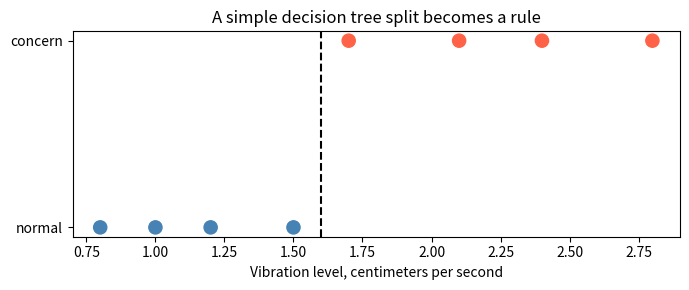
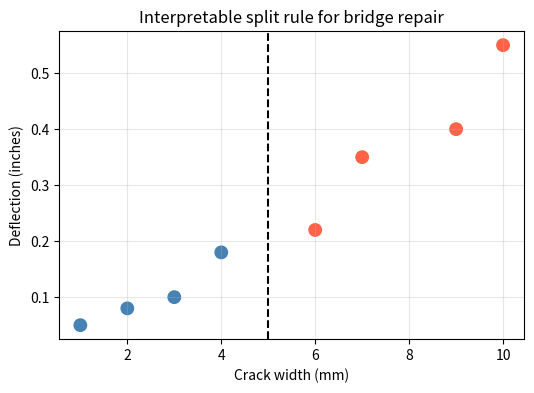
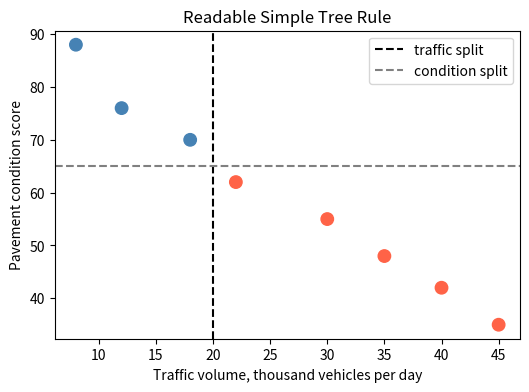

Reproduce these figures in Python, in order.
#@title Python Code - Distance Calculations

# Manual distances reveal nearest engineering examples.
# Scaling prevents large units dominating similarity.
# This example uses tiny bridge inspection data.

import math
import pandas as pd

# Create labeled bridge cases with mixed units.
training_rows = [
    {"id": "A", "crack_mm": 1.0, "age_years": 5, "traffic_k": 12, "risk": "low"},
    {"id": "B", "crack_mm": 2.5, "age_years": 12, "traffic_k": 25, "risk": "low"},

    {"id": "C", "crack_mm": 6.0, "age_years": 30, "traffic_k": 55, "risk": "high"},
    {"id": "D", "crack_mm": 8.0, "age_years": 40, "traffic_k": 70, "risk": "high"},
]

# Store the unknown bridge inspection reading.
new_case = {"crack_mm": 5.0, "age_years": 28, "traffic_k": 50}
features = ["crack_mm", "age_years", "traffic_k"]

# Convert records into a small dataframe.
df = pd.DataFrame(training_rows)
assert len(df) == 4 and len(features) == 3

# Compute feature means and standard deviations.
means = {name: df[name].mean() for name in features}
stdevs = {name: df[name].std(ddof=0) for name in features}
assert all(stdevs[name] > 0 for name in features)

# Define a clear Euclidean distance function.
def scaled_distance(row, case, feature_names):
    squared_parts = []
    for name in feature_names:
        row_scaled = (row[name] - means[name]) / stdevs[name]

        case_scaled = (case[name] - means[name]) / stdevs[name]
        squared_parts.append((row_scaled - case_scaled) ** 2)
    return math.sqrt(sum(squared_parts))

# Calculate distance from the new bridge.
df["distance"] = df.apply(
    lambda row: scaled_distance(row, new_case, features), axis=1
)

# Sort cases from closest to farthest.
nearest = df.sort_values("distance").reset_index(drop=True)
top_three = nearest.head(3)

# Vote using the three nearest neighbors.
predicted_risk = top_three["risk"].mode().iloc[0]
summary = top_three[["id", "risk", "distance"]].copy()

# Print compact teaching results only.
print("Scaled distances for the new bridge case:")
for _, row in summary.iterrows():
    print(f"Bridge {row['id']}: {row['risk']}, distance {row['distance']:.2f}")

print(f"KNN prediction with k=3: {predicted_risk} risk")



#@title Python Code - Distance Calculation

# Manual distances reveal nearest engineering examples.
# Feature scaling prevents misleading distance dominance.
# This script classifies one bridge inspection.

import math

# Store labeled bridge inspection examples.
examples = [
    {"name": "Bridge A", "crack_mm": 1.0, "deflection_mm": 4.0, "label": "safe"},
    {"name": "Bridge B", "crack_mm": 2.0, "deflection_mm": 6.0, "label": "safe"},
    {"name": "Bridge C", "crack_mm": 7.0, "deflection_mm": 18.0, "label": "repair"},
    {"name": "Bridge D", "crack_mm": 8.0, "deflection_mm": 20.0, "label": "repair"},
]

# Define the new inspection case.
new_case = {"crack_mm": 3.0, "deflection_mm": 8.0}

# Validate the tiny teaching dataset.
required_keys = {"crack_mm", "deflection_mm", "label"}
assert all(required_keys <= set(row) for row in examples)
assert len(examples) >= 3

# Calculate Euclidean distance manually.
def euclidean_distance(row, target):
    crack_gap = row["crack_mm"] - target["crack_mm"]
    deflection_gap = row["deflection_mm"] - target["deflection_mm"]
    squared_sum = crack_gap ** 2 + deflection_gap ** 2
    return math.sqrt(squared_sum)

# Attach distances to each labeled example.
distances = []
for row in examples:
    distance = euclidean_distance(row, new_case)
    distances.append((distance, row["name"], row["label"]))

# Sort examples from nearest to farthest.
distances.sort(key=lambda item: item[0])

# Use the three nearest neighbors.
k_value = 3
neighbors = distances[:k_value]
labels = [item[2] for item in neighbors]
prediction = max(set(labels), key=labels.count)

# Print compact teaching results.
print("Manual KNN distance calculation")
print(f"New case: {new_case}")
print("Nearest neighbors:")
for distance, name, label in neighbors:
    print(f"{name}: distance={distance:.2f}, label={label}")
print(f"Predicted class with k={k_value}: {prediction}")



#@title Python Code - Voting Neighbors

# This example demonstrates neighbor voting.
# Distances become labels through voting.
# Small civil data keeps learning clear.

import math
from collections import Counter

# Store training cases as compact dictionaries.
training_cases = [
    {"id": "A", "crack_mm": 1.0, "deflection_mm": 2.0, "label": "safe"},
    {"id": "B", "crack_mm": 1.5, "deflection_mm": 2.5, "label": "safe"},

    {"id": "C", "crack_mm": 4.0, "deflection_mm": 6.0, "label": "repair"},
    {"id": "D", "crack_mm": 4.5, "deflection_mm": 5.5, "label": "repair"},
]

# Define the new inspection measurement.
new_case = {"crack_mm": 3.8, "deflection_mm": 5.7}

# Confirm enough examples exist for voting.
k_neighbors = 3
assert len(training_cases) >= k_neighbors

# Compute Euclidean distances manually.
distances = []
for case in training_cases:
    crack_gap = case["crack_mm"] - new_case["crack_mm"]
    deflection_gap = case["deflection_mm"] - new_case["deflection_mm"]

    squared_sum = crack_gap ** 2 + deflection_gap ** 2
    distance = math.sqrt(squared_sum)
    distances.append((distance, case["id"], case["label"]))

# Sort cases from nearest to farthest.
distances.sort(key=lambda item: item[0])
nearest_neighbors = distances[:k_neighbors]

# Count labels among selected neighbors.
votes = Counter(label for _, _, label in nearest_neighbors)
winner_label, winner_votes = votes.most_common(1)[0]

# Show only concise teaching output.
print("New inspection: crack=3.8 mm, deflection=5.7 mm")
print("Nearest neighbors used for voting:")

# Print each selected neighbor compactly.
for distance, case_id, label in nearest_neighbors:
    print(f"{case_id}: distance={distance:.2f}, label={label}")

# Summarize the vote and prediction.
print(f"Vote counts: {dict(votes)}")
print(f"Predicted class: {winner_label} ({winner_votes} of {k_neighbors} votes)")



#@title Python Code - Tree Split Basics

# Simple tree splits create readable engineering rules.
# Tiny sensor data keeps calculations transparent.
# One plot shows the chosen threshold.

import numpy as np
import matplotlib.pyplot as plt

# Store vibration readings and binary labels.
vibration = np.array([0.8, 1.0, 1.2, 1.5, 1.7, 2.1, 2.4, 2.8])
labels = np.array([0, 0, 0, 0, 1, 1, 1, 1])

# Confirm matching observation counts before splitting.
assert vibration.shape[0] == labels.shape[0]
assert vibration.size >= 4

# Define candidate thresholds between sorted readings.
sorted_values = np.sort(vibration)
thresholds = (sorted_values[:-1] + sorted_values[1:]) / 2

# Measure impurity using the Gini formula.
def gini(group_labels):
    if len(group_labels) == 0:
        return 0.0

    p_concern = np.mean(group_labels == 1)
    p_normal = 1.0 - p_concern
    return 1.0 - p_normal**2 - p_concern**2

# Score each possible split by weighted impurity.
best_threshold = None
best_score = float("inf")

for threshold in thresholds:
    left_labels = labels[vibration <= threshold]
    right_labels = labels[vibration > threshold]

    left_weight = len(left_labels) / len(labels)
    right_weight = len(right_labels) / len(labels)
    score = left_weight * gini(left_labels) + right_weight * gini(right_labels)

    if score < best_score:
        best_score = score
        best_threshold = threshold

# Convert the best split into an engineering rule.
predicted = (vibration > best_threshold).astype(int)
accuracy = np.mean(predicted == labels)

# Print a compact interpretation for learners.
print(f"Best split: vibration > {best_threshold:.2f} cm/s")
print(f"Weighted Gini after split: {best_score:.3f}")
print(f"Training accuracy for this one-rule tree: {accuracy:.2f}")
print("Rule: higher vibration suggests maintenance concern.")

# Plot observations and the selected threshold.
colors = np.where(labels == 1, "tomato", "steelblue")
plt.figure(figsize=(7, 3))
plt.scatter(vibration, labels, c=colors, s=90)

# Add a vertical line for the split.
plt.axvline(best_threshold, color="black", linestyle="--")
plt.yticks([0, 1], ["normal", "concern"])
plt.xlabel("Vibration level, centimeters per second")

# Finish the plot with a clear title.
plt.title("A simple decision tree split becomes a rule")
plt.tight_layout()
plt.show()



#@title Python Code - Interpretable Split Rules

# Simple tree rules support engineering decisions.
# Each split becomes readable threshold logic.
# Tiny data keeps the example transparent.

import numpy as np
import matplotlib.pyplot as plt

# Store bridge observations as compact arrays.
crack_mm = np.array([1, 2, 3, 4, 6, 7, 9, 10])
deflection_in = np.array([0.05, 0.08, 0.10, 0.18, 0.22, 0.35, 0.40, 0.55])
needs_repair = np.array([0, 0, 0, 0, 1, 1, 1, 1])

# Validate matching observation counts before splitting.
assert crack_mm.size == deflection_in.size == needs_repair.size
assert crack_mm.size <= 20

# Define one interpretable engineering split rule.
crack_limit_mm = 5
predicted_repair = (crack_mm > crack_limit_mm).astype(int)

# Compute simple classification metrics manually.
correct_count = int(np.sum(predicted_repair == needs_repair))
accuracy = correct_count / needs_repair.size
false_alarms = int(np.sum((predicted_repair == 1) & (needs_repair == 0)))
missed_repairs = int(np.sum((predicted_repair == 0) & (needs_repair == 1)))

# Print concise rule interpretation and metrics.
print(f"Rule: if crack width > {crack_limit_mm} mm, predict repair.")
print(f"Accuracy on tiny test set: {accuracy:.2f}")
print(f"False alarms: {false_alarms}; missed repairs: {missed_repairs}")
print("This split is readable, inspectable, and challengeable.")

# Plot observations and the decision threshold.
colors = np.where(needs_repair == 1, "tomato", "steelblue")
plt.figure(figsize=(6, 4))
plt.scatter(crack_mm, deflection_in, c=colors, s=80)
plt.axvline(crack_limit_mm, color="black", linestyle="--")
plt.xlabel("Crack width (mm)")
plt.ylabel("Deflection (inches)")
plt.title("Interpretable split rule for bridge repair")
plt.grid(True, alpha=0.3)
plt.show()



#@title Python Code - Readable Engineering Rules

# Simple tree rules support engineering decisions.
# Thresholds become readable field conditions.
# Small examples keep interpretation clear.

import pandas as pd
import matplotlib.pyplot as plt

# Create a tiny pavement inspection dataset.
data = pd.DataFrame({
    "traffic_kvpd": [8, 12, 18, 22, 30, 35, 40, 45],
    "condition_score": [88, 76, 70, 62, 55, 48, 42, 35],
    "urgent_review": [0, 0, 0, 1, 1, 1, 1, 1],
})

# Validate the expected teaching columns.
needed = {"traffic_kvpd", "condition_score", "urgent_review"}
assert needed.issubset(data.columns), "Required columns are missing."

# Define one simple interpretable tree rule.
def tree_rule(row):
    high_traffic = row["traffic_kvpd"] >= 20
    poor_condition = row["condition_score"] < 65
    return int(high_traffic and poor_condition)

# Apply the readable rule to every segment.
data["tree_prediction"] = data.apply(tree_rule, axis=1)
correct = (data["tree_prediction"] == data["urgent_review"]).sum()
accuracy = correct / len(data)

# Translate the split path into plain language.
rule_text = "IF traffic >= 20 kvpd AND condition < 65 THEN urgent review"
print("Readable tree rule:")
print(rule_text)
print(f"Accuracy on tiny example: {accuracy:.2f}")
print("Example segment 4 prediction:", data.loc[3, "tree_prediction"])

# Plot the two thresholds as engineering boundaries.
colors = data["urgent_review"].map({0: "steelblue", 1: "tomato"})
plt.figure(figsize=(6, 4))
plt.scatter(data["traffic_kvpd"], data["condition_score"], c=colors, s=80)
plt.axvline(20, color="black", linestyle="--", label="traffic split")
plt.axhline(65, color="gray", linestyle="--", label="condition split")
plt.xlabel("Traffic volume, thousand vehicles per day")
plt.ylabel("Pavement condition score")
plt.title("Readable Simple Tree Rule")
plt.legend()
plt.show()



#@title Python Code - Model Metrics

# Compare classifiers using simple test metrics.
# Civil examples often need balanced decisions.
# This script avoids machine learning libraries.

import numpy as np
import pandas as pd

# Create a tiny engineering inspection dataset.
np.random.seed(7)
n_samples = 60

# Simulate bridge inspection measurements.
crack_mm = np.random.normal(2.8, 1.1, n_samples)
load_tons = np.random.normal(18.0, 4.0, n_samples)

# Define risk using an interpretable rule.
risk_score = crack_mm + 0.12 * load_tons
labels = (risk_score > 5.0).astype(int)

# Combine features into one matrix.
features = np.column_stack([crack_mm, load_tons])
assert features.shape[0] == labels.size

# Split data deterministically into train and test.
indices = np.arange(n_samples)
np.random.shuffle(indices)

train_idx = indices[:42]
test_idx = indices[42:]

X_train = features[train_idx]
y_train = labels[train_idx]

X_test = features[test_idx]
y_test = labels[test_idx]

# Standardize features using training statistics only.
means = X_train.mean(axis=0)
stds = X_train.std(axis=0) + 1e-9

X_train_s = (X_train - means) / stds
X_test_s = (X_test - means) / stds

# Train logistic regression with simple gradient descent.
w = np.zeros(X_train_s.shape[1])
b = 0.0

for step in range(500):
    z = X_train_s @ w + b
    p = 1.0 / (1.0 + np.exp(-z))
    w -= 0.15 * (X_train_s.T @ (p - y_train)) / len(y_train)
    b -= 0.15 * np.mean(p - y_train)

# Predict with logistic regression probabilities.
logit_prob = 1.0 / (1.0 + np.exp(-(X_test_s @ w + b)))
logit_pred = (logit_prob >= 0.5).astype(int)

# Predict with manual three-nearest-neighbor distances.
knn_pred = []
for row in X_test_s:
    distances = np.sqrt(((X_train_s - row) ** 2).sum(axis=1))
    nearest = np.argsort(distances)[:3]
    knn_pred.append(int(y_train[nearest].mean() >= 0.5))

knn_pred = np.array(knn_pred)

# Predict with a simple decision tree rule.
tree_pred = ((X_test[:, 0] > 3.0) & (X_test[:, 1] > 16.0)).astype(int)

# Define compact classification metrics.
def metrics(y_true, y_pred):
    tp = int(((y_true == 1) & (y_pred == 1)).sum())
    tn = int(((y_true == 0) & (y_pred == 0)).sum())
    fp = int(((y_true == 0) & (y_pred == 1)).sum())
    fn = int(((y_true == 1) & (y_pred == 0)).sum())

    accuracy = (tp + tn) / len(y_true)
    precision = tp / max(tp + fp, 1)
    recall = tp / max(tp + fn, 1)
    return accuracy, precision, recall, tp, fp, fn, tn

# Summarize models in a small table.
rows = []
for name, pred in [("Logistic", logit_pred), ("KNN", knn_pred), ("Tree rule", tree_pred)]:
    rows.append((name,) + metrics(y_test, pred))

summary = pd.DataFrame(rows, columns=["Model", "Accuracy", "Precision", "Recall", "TP", "FP", "FN", "TN"])

# Print concise results for comparison.
print("Manual classifier comparison on bridge risk test data")
print(summary.round(2).to_string(index=False))
print("Tree rule: high risk if crack > 3.0 mm and load > 16 tons")



#@title Python Code - Decision Tree Metrics

# Compare classifiers using small engineering data.
# Metrics reveal different decision tree weaknesses.
# Built-in calculations keep every step visible.

import numpy as np
import pandas as pd

# Create deterministic bridge inspection examples.
np.random.seed(7)
crack_mm = np.array([1, 2, 3, 4, 6, 7, 8, 10, 12, 14, 16, 18])
load_tons = np.array([5, 7, 6, 9, 10, 12, 11, 14, 15, 17, 18, 20])

# Label one means urgent repair needed.
y = np.array([0, 0, 0, 0, 0, 1, 0, 1, 1, 1, 1, 1])
X = np.column_stack([crack_mm, load_tons])

# Use fixed train and test rows.
train_idx = np.array([0, 1, 2, 3, 4, 5, 7, 9])
test_idx = np.array([6, 8, 10, 11])

# Split features and labels safely.
X_train, y_train = X[train_idx], y[train_idx]
X_test, y_test = X[test_idx], y[test_idx]

# Confirm the tiny test set exists.
assert X_test.shape[0] == y_test.shape[0]
assert X_train.shape[1] == X_test.shape[1]

# Add intercept for logistic regression.
X_mean = X_train.mean(axis=0)
X_std = X_train.std(axis=0) + 1e-9

# Standardize features for stable gradients.
Z_train = (X_train - X_mean) / X_std
Z_test = (X_test - X_mean) / X_std

# Fit logistic regression manually.
w = np.zeros(Z_train.shape[1] + 1)
Zb = np.column_stack([np.ones(len(Z_train)), Z_train])

# Run a short silent gradient loop.
for step in range(400):
    scores = Zb @ w
    probs = 1 / (1 + np.exp(-scores))
    grad = Zb.T @ (probs - y_train) / len(y_train)
    w -= 0.25 * grad

# Predict logistic classes on test data.
Ztb = np.column_stack([np.ones(len(Z_test)), Z_test])
log_pred = ((1 / (1 + np.exp(-(Ztb @ w)))) >= 0.5).astype(int)

# Predict KNN using manual distances.
def knn_predict(row, k=3):
    distances = np.sqrt(((X_train - row) ** 2).sum(axis=1))
    nearest = np.argsort(distances)[:k]
    return int(y_train[nearest].mean() >= 0.5)

# Apply KNN to each test row.
knn_pred = np.array([knn_predict(row) for row in X_test])

# Use a simple interpretable tree rule.
tree_pred = ((X_test[:, 0] >= 10) | (X_test[:, 1] >= 16)).astype(int)

# Compute common classification metrics.
def metrics(y_true, y_pred):
    tp = int(((y_true == 1) & (y_pred == 1)).sum())
    tn = int(((y_true == 0) & (y_pred == 0)).sum())
    fp = int(((y_true == 0) & (y_pred == 1)).sum())
    fn = int(((y_true == 1) & (y_pred == 0)).sum())
    acc = (tp + tn) / len(y_true)
    prec = tp / max(tp + fp, 1)
    rec = tp / max(tp + fn, 1)
    return acc, prec, rec

# Summarize models in a compact table.
rows = []
for name, pred in [("Logistic", log_pred), ("KNN", knn_pred), ("Tree rule", tree_pred)]:
    acc, prec, rec = metrics(y_test, pred)
    rows.append([name, round(acc, 2), round(prec, 2), round(rec, 2)])

# Display only concise teaching output.
results = pd.DataFrame(rows, columns=["Model", "Accuracy", "Precision", "Recall"])
print("Decision tree rule: urgent if crack >= 10 mm or load >= 16 tons")
print(results.to_string(index=False))



#@title Python Code - Interpreting Test Metrics

# Compare classifiers using practical test metrics.
# Small civil dataset keeps calculations transparent.
# Metrics reveal different engineering tradeoffs.

import math
import numpy as np
import pandas as pd

# Create compact inspection data.
data = pd.DataFrame({
    "crack_mm": [0.2, 0.4, 0.7, 1.1, 1.4, 1.8, 2.2, 2.7, 3.1, 3.6, 4.0, 4.5],
    "deflection_in": [0.03, 0.04, 0.05, 0.08, 0.10, 0.13, 0.16, 0.20, 0.24, 0.29, 0.33, 0.38],
    "needs_repair": [0, 0, 0, 0, 1, 0, 1, 1, 1, 1, 1, 1]
})

# Split data without shuffling.
train = data.iloc[:8].copy()
test = data.iloc[8:].copy()

# Validate the tiny split.
assert len(train) >= 4 and len(test) >= 2
features = ["crack_mm", "deflection_in"]

# Standardize using training statistics.
means = train[features].mean()
stds = train[features].std(ddof=0).replace(0, 1)

# Prepare scaled matrices.
X_train = ((train[features] - means) / stds).to_numpy()
y_train = train["needs_repair"].to_numpy()
X_test = ((test[features] - means) / stds).to_numpy()
y_test = test["needs_repair"].to_numpy()

# Fit logistic regression manually.
w = np.zeros(X_train.shape[1])
b = 0.0

# Use short gradient descent.
for step in range(600):
    z = X_train @ w + b
    p = 1 / (1 + np.exp(-z))
    w -= 0.15 * (X_train.T @ (p - y_train)) / len(y_train)
    b -= 0.15 * np.mean(p - y_train)

# Predict with logistic regression.
log_probs = 1 / (1 + np.exp(-(X_test @ w + b)))
log_pred = (log_probs >= 0.5).astype(int)

# Predict with manual KNN.
def knn_predict(row, k=3):
    distances = np.sqrt(((X_train - row) ** 2).sum(axis=1))
    nearest = np.argsort(distances)[:k]
    return int(y_train[nearest].mean() >= 0.5)

# Apply KNN to test rows.
knn_pred = np.array([knn_predict(row) for row in X_test])

# Predict with simple tree rule.
def tree_rule(row):
    crack = row["crack_mm"]
    deflection = row["deflection_in"]
    return int((crack >= 2.0) or (deflection >= 0.18))

# Apply interpretable rule.
tree_pred = test.apply(tree_rule, axis=1).to_numpy()

# Compute common classification metrics.
def metrics(y_true, y_pred):
    tp = int(((y_true == 1) & (y_pred == 1)).sum())
    fp = int(((y_true == 0) & (y_pred == 1)).sum())
    fn = int(((y_true == 1) & (y_pred == 0)).sum())
    tn = int(((y_true == 0) & (y_pred == 0)).sum())

    accuracy = (tp + tn) / len(y_true)
    precision = tp / max(tp + fp, 1)
    recall = tp / max(tp + fn, 1)
    return accuracy, precision, recall

# Summarize model comparisons.
models = {
    "Logistic regression": log_pred,
    "KNN, k=3": knn_pred,
    "Simple tree rule": tree_pred
}

# Print compact metric table.
print("Model comparison on held-out bridge inspections")
print("Model                 Accuracy Precision Recall")

# Show each model's tradeoff.
for name, pred in models.items():
    acc, prec, rec = metrics(y_test, pred)
    print(f"{name:<21} {acc:>6.2f}    {prec:>6.2f}  {rec:>5.2f}")

# Connect metrics to decisions.
print("Higher recall means fewer missed repair cases.")
print("Higher precision means fewer unnecessary repair alarms.")
print("Best model depends on inspection cost and safety risk.")
